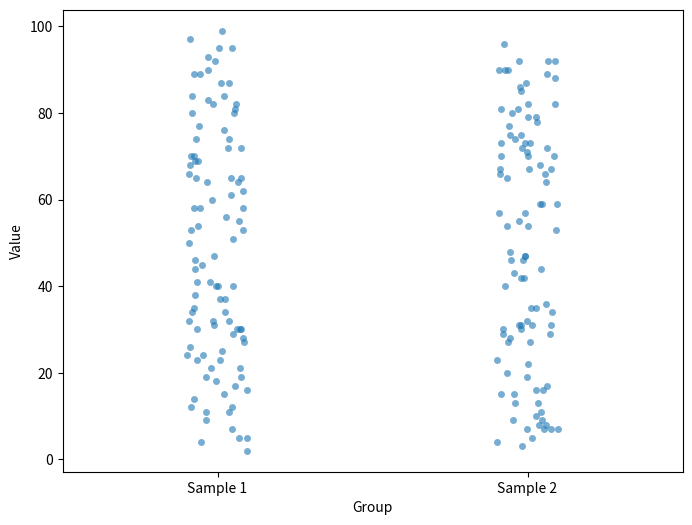

Recreate this plot in Python.
import random
import pandas
import numpy
import seaborn
import matplotlib.pyplot as plt

import pandas
import random

def generateSample(populateTill) -> list:
	sampleList = []
	for i in range(0, populateTill):
		sampleList.append(random.randrange(1, 100))
	return sampleList
	
sample1 = pandas.Series(generateSample(100))
sample2 = pandas.Series(generateSample(100))

tScore = (sample1.mean() - sample2.mean()) / (numpy.sqrt((sample1.std()**2) / len(sample1)) + ((sample2.std()**2) / len(sample1)))
print(tScore)

dataFrame = pandas.DataFrame({
	'Value': pandas.concat([sample1, sample2]),
	'Group': ['Sample 1']*len(sample1) + ['Sample 2']*len(sample2)
})

plt.figure(figsize=(8, 6))
seaborn.stripplot(x = 'Group', y = 'Value', data = dataFrame, jitter=True, alpha = 0.6)
plt.show()
